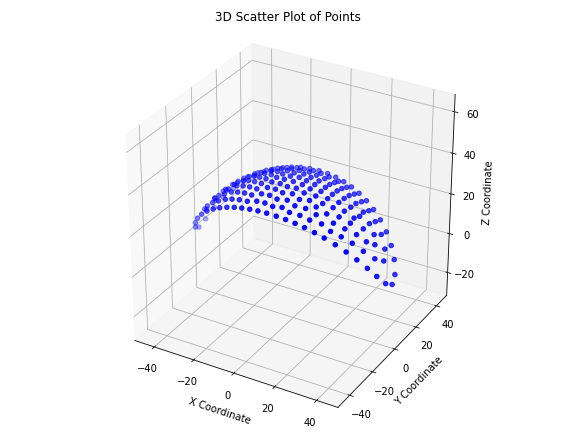

The file beside this chart, header and first rows:
x, y, z
-17.13, -20.09, 28.74
-13.04, -20.7, 29.89
-8.843, -21.14, 30.72
-4.7, -21.4, 31.22
-0.3978, -21.5, 31.42
4.173, -21.42, 31.26
8.529, -21.16, 30.77
12.79, -20.73, 29.95
16.95, -20.12, 28.8
-29.69, -16.91, 22.78
-25.5, -18.23, 25.23
-21.31, -19.28, 27.2
-17.02, -16.08, 30.46
-12.46, -17.12, 31.57
-8.011, -16.78, 32.69
-3.876, -17.07, 33.12
0.3044, -17.77, 33.01
4.272, -16.8, 33.18
8.309, -17.59, 32.34
12.73, -16.6, 31.69
17.1, -16.06, 30.43
21.22, -19.29, 27.24
25.31, -18.28, 25.33
29.79, -16.88, 22.72
-37.97, -13.19, 16.01
-33.92, -15.24, 19.7
-29.83, -12.3, 24.47
-25.59, -13.56, 27.04
-21.36, -14.89, 28.96
-16.89, -11.96, 31.79
-12.51, -13.44, 32.78
-8.29, -12.39, 34
-4.237, -12.53, 34.5
-0.02696, -13.59, 34.4
4.246, -12.47, 34.51
8.6, -13.6, 33.62
13.03, -12.31, 32.96
17.99, -12.18, 31.31
21.75, -14.22, 29
25.98, -14.13, 26.6
30.07, -12.33, 24.28
34.04, -15.19, 19.61
38.05, -13.15, 15.94
-44.77, -7.837, 7.111
-41.71, -10.69, 11.69
-38.27, -7.982, 17.45
-34.08, -10.27, 21.4
-29.52, -7.949, 25.85
-25.4, -8.931, 28.41
-21.21, -10.51, 30.32
-16.9, -7.766, 32.69
-12.41, -9.39, 33.79
-8.028, -7.926, 34.99
-3.927, -8.214, 35.44
0.1632, -9.288, 35.41
4.24, -8.076, 35.44
8.467, -9.533, 34.63
12.14, -7.504, 34.2
16.07, -8.772, 32.81
21.04, -8.616, 30.81
... 141 more rows
